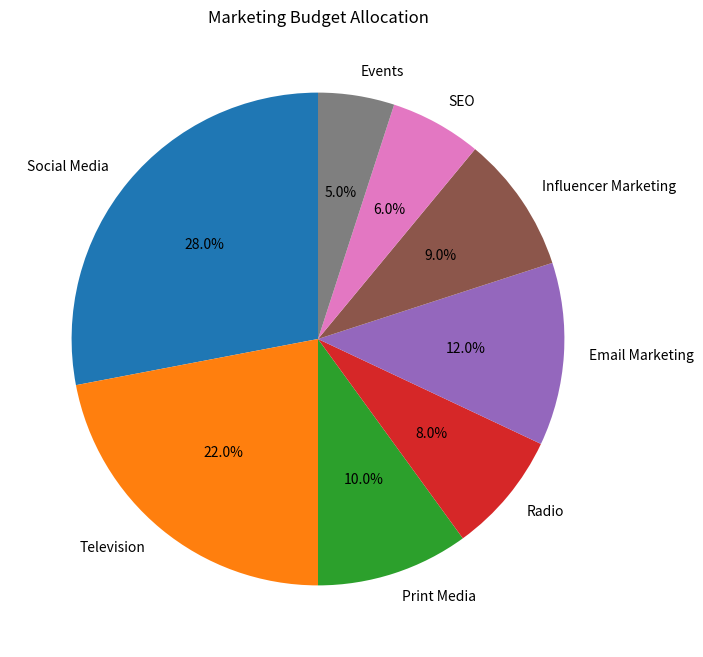

This figure's Python source:
import matplotlib.pyplot as plt

# Marketing Channels
channels = [
    "Social Media",
    "Television",
    "Print Media",
    "Radio",
    "Email Marketing",
    "Influencer Marketing",
    "SEO",
    "Events"
]

# Budget Allocation (%)
budget = [28, 22, 10, 8, 12, 9, 6, 5]

# Create Pie Chart
plt.figure(figsize=(8,8))

plt.pie(
    budget,
    labels=channels,
    autopct="%1.1f%%",
    startangle=90
)

# Chart Title
plt.title("Marketing Budget Allocation")

# Save Chart
plt.savefig("pie_chart.png")

# Display Chart
plt.show()
